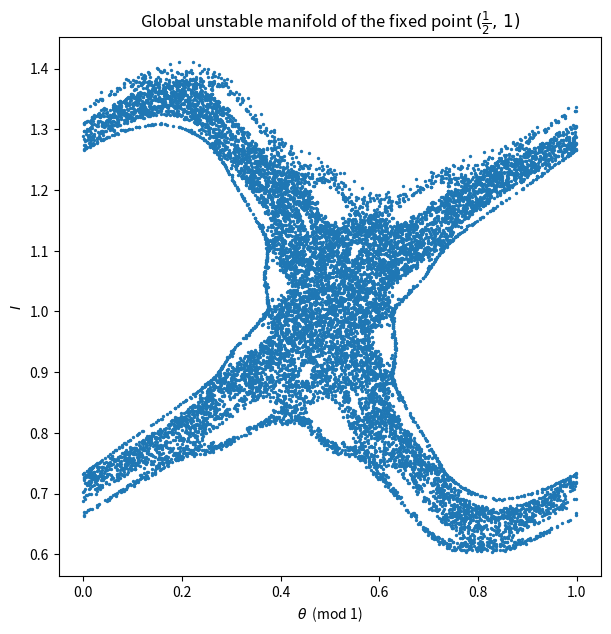

The matplotlib source for this figure:
import numpy as np
import matplotlib.pyplot as plt
import math

K = 1.0

def standard_map(theta, I):
    """One iteration of the standard map with K = 1."""
    theta_next = theta + I - (K / (2 * math.pi)) * math.sin(2 * math.pi * theta)
    theta_next = theta_next % 1.0           # keep θ on the unit circle
    I_next = I - (K / (2 * math.pi)) * math.sin(2 * math.pi * theta)
    return theta_next, I_next

theta_star, I_star = 0.5, 1.0

# Jacobian at the fixed point (θ*, I*)
A = 2          # 1 - K cos(2πθ*) with cos π = -1, K=1
B = 1
C = 1
D = 1
J = np.array([[A, B], [C, D]])

# Eigen‑values & vectors (stable first, unstable second)
lam, vec = np.linalg.eig(J)
idx = np.argsort(lam)          # sort so lam[0]<1<lam[1]
lam_s, lam_u = lam[idx]
v_s, v_u = vec[:, idx[0]], vec[:, idx[1]]

# normalise eigenvectors
v_s = v_s / np.linalg.norm(v_s)
v_u = v_u / np.linalg.norm(v_u)

epsilons = np.linspace(-1e-4, 1e-4, 25)     # tiny displacements along v_u
n_iter = 600

theta_vals, I_vals = [], []
for ε in epsilons:
    θ0 = theta_star + ε * v_u[0]
    I0 = I_star   + ε * v_u[1]
    θ, I = θ0, I0
    for _ in range(n_iter):
        θ, I = standard_map(θ, I)
        theta_vals.append(θ)
        I_vals.append(I)

# plot the manifold
plt.figure(figsize=(7, 7))
plt.scatter(theta_vals, I_vals, s=2)
plt.xlabel(r'$\theta$  (mod 1)')
plt.ylabel(r'$I$')
plt.title('Global unstable manifold of the fixed point $(\\frac{1}{2},\,1)$')
plt.savefig('hw4_VI_c.pdf')
plt.show()


# save in pdf

